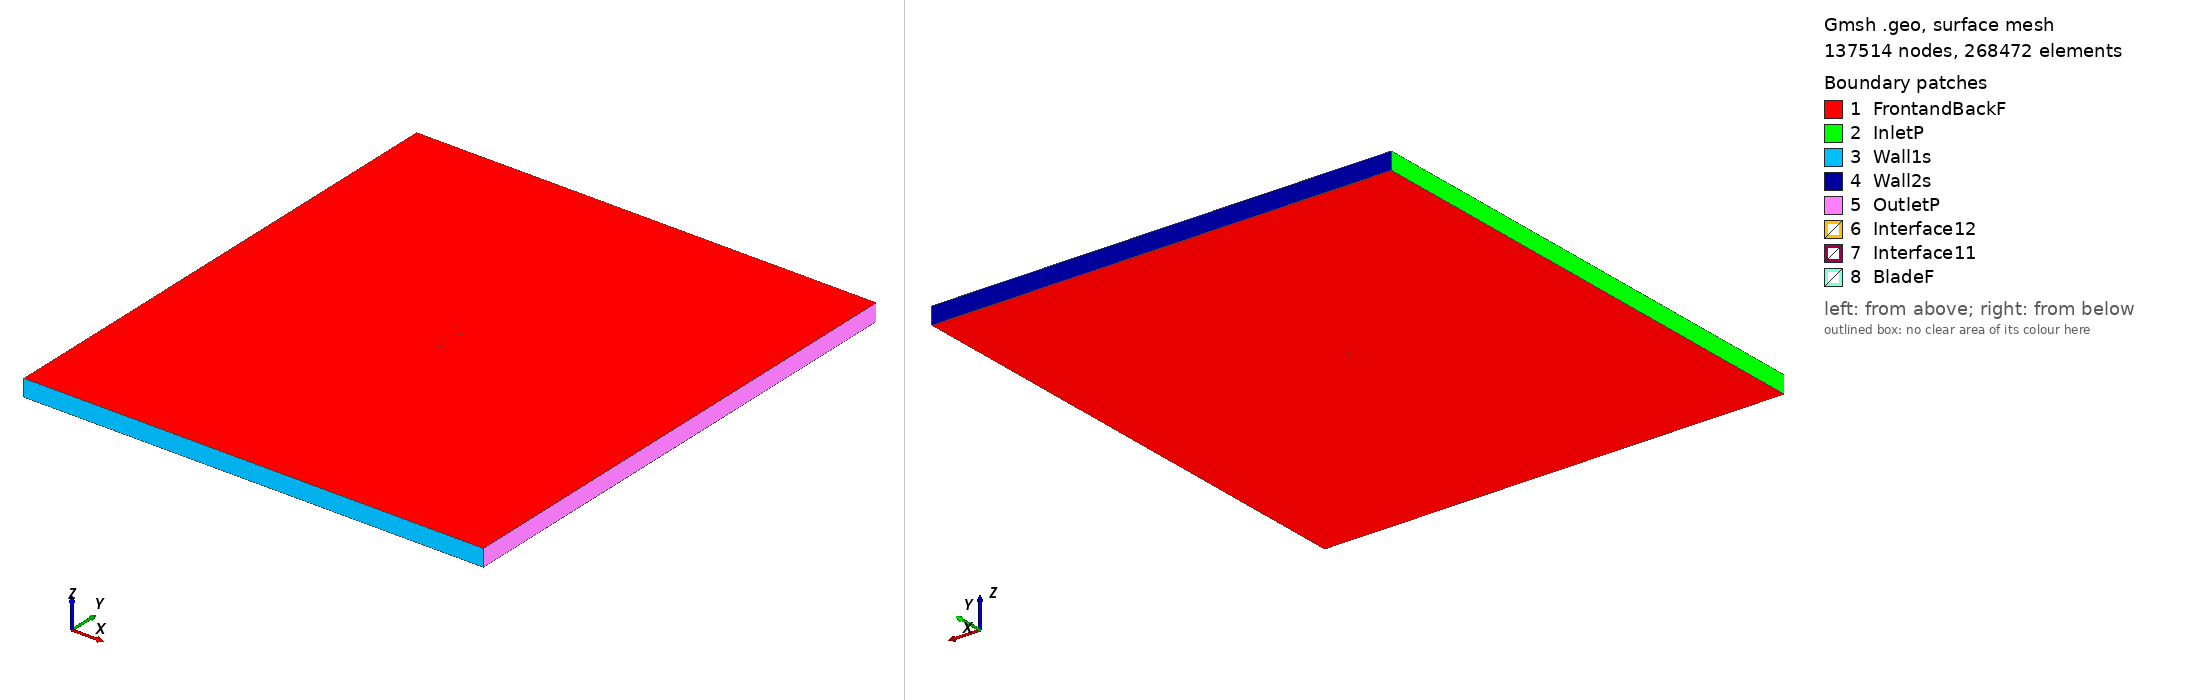

Gmsh geometry script, surface-meshed: 137514 nodes, 268472 surface elements. Boundary patches (legend numbers): 1 FrontandBackF, 2 InletP, 3 Wall1s, 4 Wall2s, 5 OutletP, 6 Interface12, 7 Interface11, 8 BladeF. Left view from above one corner, right view from below the opposite corner. Legend entries are the model's physical surfaces. The drawing asked Gmsh for element sizes between 1% and 20% of the model's largest extent; the script's own settings can give other sizes.

=== e583_tsr_5.115_aoa_5.5872.geo (drawn) ===
SetFactory("OpenCASCADE");

Point(1) = {0.074819, 0.722680, 0, 1.0};
Point(2) = {0.072676, 0.723545, 0, 1.0};
Point(3) = {0.068733, 0.725074, 0, 1.0};
Point(4) = {0.064047, 0.726837, 0, 1.0};
Point(5) = {0.058721, 0.728831, 0, 1.0};
Point(6) = {0.052851, 0.731022, 0, 1.0};
Point(7) = {0.046545, 0.733364, 0, 1.0};
Point(8) = {0.039902, 0.735798, 0, 1.0};
Point(9) = {0.033025, 0.738258, 0, 1.0};
Point(10) = {0.026005, 0.740668, 0, 1.0};
Point(11) = {0.018929, 0.742944, 0, 1.0};
Point(12) = {0.011871, 0.744980, 0, 1.0};
Point(13) = {0.004840, 0.746670, 0, 1.0};
Point(14) = {-0.002202, 0.747986, 0, 1.0};
Point(15) = {-0.009166, 0.748960, 0, 1.0};
Point(16) = {-0.016172, 0.749624, 0, 1.0};
Point(17) = {-0.022977, 0.749965, 0, 1.0};
Point(18) = {-0.029586, 0.750000, 0, 1.0};
Point(19) = {-0.035941, 0.749748, 0, 1.0};
Point(20) = {-0.041979, 0.749228, 0, 1.0};
Point(21) = {-0.047642, 0.748455, 0, 1.0};
Point(22) = {-0.052875, 0.747451, 0, 1.0};
Point(23) = {-0.057634, 0.746244, 0, 1.0};
Point(24) = {-0.061876, 0.744862, 0, 1.0};
Point(25) = {-0.065562, 0.743340, 0, 1.0};
Point(26) = {-0.068661, 0.741723, 0, 1.0};
Point(27) = {-0.071144, 0.740053, 0, 1.0};
Point(28) = {-0.072987, 0.738393, 0, 1.0};
Point(29) = {-0.074168, 0.736816, 0, 1.0};
Point(30) = {-0.074475, 0.736156, 0, 1.0};
Point(31) = {-0.074600, 0.735746, 0, 1.0};
Point(32) = {-0.074644, 0.735489, 0, 1.0};
Point(33) = {-0.074658, 0.735248, 0, 1.0};
Point(34) = {-0.074653, 0.735134, 0, 1.0};
Point(35) = {-0.074637, 0.735026, 0, 1.0};
Point(36) = {-0.074609, 0.734928, 0, 1.0};
Point(37) = {-0.074565, 0.734833, 0, 1.0};
Point(38) = {-0.074504, 0.734736, 0, 1.0};
Point(39) = {-0.074431, 0.734640, 0, 1.0};
Point(40) = {-0.074248, 0.734445, 0, 1.0};
Point(41) = {-0.074023, 0.734246, 0, 1.0};
Point(42) = {-0.073613, 0.733945, 0, 1.0};
Point(43) = {-0.072646, 0.733381, 0, 1.0};
Point(44) = {-0.070200, 0.732353, 0, 1.0};
Point(45) = {-0.066891, 0.731340, 0, 1.0};
Point(46) = {-0.062762, 0.730346, 0, 1.0};
Point(47) = {-0.057857, 0.729372, 0, 1.0};
Point(48) = {-0.052240, 0.728408, 0, 1.0};
Point(49) = {-0.045985, 0.727455, 0, 1.0};
Point(50) = {-0.039173, 0.726516, 0, 1.0};
Point(51) = {-0.031892, 0.725597, 0, 1.0};
Point(52) = {-0.024234, 0.724707, 0, 1.0};
Point(53) = {-0.016298, 0.723859, 0, 1.0};
Point(54) = {-0.008180, 0.723066, 0, 1.0};
Point(55) = {0.000018, 0.722347, 0, 1.0};
Point(56) = {0.008195, 0.721721, 0, 1.0};
Point(57) = {0.016255, 0.721216, 0, 1.0};
Point(58) = {0.024095, 0.720884, 0, 1.0};
Point(59) = {0.031696, 0.720799, 0, 1.0};
Point(60) = {0.039090, 0.720946, 0, 1.0};
Point(61) = {0.046266, 0.721235, 0, 1.0};
Point(62) = {0.053170, 0.721549, 0, 1.0};
Point(63) = {0.059676, 0.721750, 0, 1.0};
Point(64) = {0.065595, 0.721764, 0, 1.0};
Point(65) = {0.070733, 0.721572, 0, 1.0};
Point(66) = {0.074678, 0.721234, 0, 1.0};
Point(67) = {-0.074819, -0.722680, 0, 1.0};
Point(68) = {-0.072676, -0.723545, 0, 1.0};
Point(69) = {-0.068733, -0.725074, 0, 1.0};
Point(70) = {-0.064047, -0.726837, 0, 1.0};
Point(71) = {-0.058721, -0.728831, 0, 1.0};
Point(72) = {-0.052851, -0.731022, 0, 1.0};
Point(73) = {-0.046545, -0.733364, 0, 1.0};
Point(74) = {-0.039902, -0.735798, 0, 1.0};
Point(75) = {-0.033025, -0.738258, 0, 1.0};
Point(76) = {-0.026005, -0.740668, 0, 1.0};
Point(77) = {-0.018929, -0.742944, 0, 1.0};
Point(78) = {-0.011871, -0.744980, 0, 1.0};
Point(79) = {-0.004840, -0.746670, 0, 1.0};
Point(80) = {0.002202, -0.747986, 0, 1.0};
Point(81) = {0.009166, -0.748960, 0, 1.0};
Point(82) = {0.016172, -0.749624, 0, 1.0};
Point(83) = {0.022977, -0.749965, 0, 1.0};
Point(84) = {0.029586, -0.750000, 0, 1.0};
Point(85) = {0.035941, -0.749748, 0, 1.0};
Point(86) = {0.041979, -0.749228, 0, 1.0};
Point(87) = {0.047642, -0.748455, 0, 1.0};
Point(88) = {0.052875, -0.747451, 0, 1.0};
Point(89) = {0.057634, -0.746244, 0, 1.0};
Point(90) = {0.061876, -0.744862, 0, 1.0};
Point(91) = {0.065562, -0.743340, 0, 1.0};
Point(92) = {0.068661, -0.741723, 0, 1.0};
Point(93) = {0.071144, -0.740053, 0, 1.0};
Point(94) = {0.072987, -0.738393, 0, 1.0};
Point(95) = {0.074168, -0.736816, 0, 1.0};
Point(96) = {0.074475, -0.736156, 0, 1.0};
Point(97) = {0.074600, -0.735746, 0, 1.0};
Point(98) = {0.074644, -0.735489, 0, 1.0};
Point(99) = {0.074658, -0.735248, 0, 1.0};
Point(100) = {0.074653, -0.735134, 0, 1.0};
Point(101) = {0.074637, -0.735026, 0, 1.0};
Point(102) = {0.074609, -0.734928, 0, 1.0};
Point(103) = {0.074565, -0.734833, 0, 1.0};
Point(104) = {0.074504, -0.734736, 0, 1.0};
Point(105) = {0.074431, -0.734640, 0, 1.0};
Point(106) = {0.074248, -0.734445, 0, 1.0};
Point(107) = {0.074023, -0.734246, 0, 1.0};
Point(108) = {0.073613, -0.733945, 0, 1.0};
Point(109) = {0.072646, -0.733381, 0, 1.0};
Point(110) = {0.070200, -0.732353, 0, 1.0};
Point(111) = {0.066891, -0.731340, 0, 1.0};
Point(112) = {0.062762, -0.730346, 0, 1.0};
Point(113) = {0.057857, -0.729372, 0, 1.0};
Point(114) = {0.052240, -0.728408, 0, 1.0};
Point(115) = {0.045985, -0.727455, 0, 1.0};
Point(116) = {0.039173, -0.726516, 0, 1.0};
Point(117) = {0.031892, -0.725597, 0, 1.0};
Point(118) = {0.024234, -0.724707, 0, 1.0};
Point(119) = {0.016298, -0.723859, 0, 1.0};
Point(120) = {0.008180, -0.723066, 0, 1.0};
Point(121) = {-0.000018, -0.722347, 0, 1.0};
Point(122) = {-0.008195, -0.721721, 0, 1.0};
Point(123) = {-0.016255, -0.721216, 0, 1.0};
Point(124) = {-0.024095, -0.720884, 0, 1.0};
Point(125) = {-0.031696, -0.720799, 0, 1.0};
Point(126) = {-0.039090, -0.720946, 0, 1.0};
Point(127) = {-0.046266, -0.721235, 0, 1.0};
Point(128) = {-0.053170, -0.721549, 0, 1.0};
Point(129) = {-0.059676, -0.721750, 0, 1.0};
Point(130) = {-0.065595, -0.721764, 0, 1.0};
Point(131) = {-0.070733, -0.721572, 0, 1.0};
Point(132) = {-0.074678, -0.721234, 0, 1.0};

// Lines: first blade (splines 1-4)
Spline(1) = {1:18};
Spline(2) = {18:50};
Spline(3) = {50:66};
Spline(4) = {66,1};

// Lines: second blade (splines 5-8)
Spline(5) = {67:84};
Spline(6) = {84:116};
Spline(7) = {116:132};
Spline(8) = {132,67};

// Outer domain (points 20001-4 and lines)
Point(133) = {-13.50000000, -15.00000000, 0, 1.0};
Point(134) = {-13.50000000, 15.00000000, 0, 1.0};
Point(135) = {13.50000000, 15.00000000, 0, 1.0};
Point(136) = {13.50000000, -15.00000000, 0, 1.0};
Line(11) = {133, 134};
Line(12) = {134, 135};
Line(13) = {135, 136};
Line(14) = {133, 136};

// Interface (between moving and stationary domain) (circles)
Circle(9) = {0, 0, 0, 0.80000000, 0, 2*Pi};
Circle(10) = {0, 0, 0, 0.80000000, 0, 2*Pi};

// Loops collect Lines/Splines/etc (blade1, blade2, domain, first circle)
Line Loop(1) = {1:4};
Line Loop(2) = {5:8};
Line Loop(3) = {11,12,13,-14};
Line Loop(4) = {9};

// BooleanDifference cuts out the circle/interface from the domain
Plane Surface(1) = {3};
Plane Surface(2) = {4};
BooleanDifference{ Surface{1}; Delete;}{ Surface{2}; Delete;}

// This one cuts out the blades from the inner circle/interface
Line Loop(6) = {10};
Plane Surface(5) = {6};
Plane Surface(6) = {1};
Plane Surface(7) = {2};
BooleanDifference{ Surface{5}; Delete;}{ Surface{6,7}; Delete;}

// extrude to 3rd dimension
Extrude {0, 0, 1} {Surface{1}; Surface{5}; Layers{1}; Recombine;}

// Physical Surfaces are the named boundaries (patches)
Physical Surface("Interface11") = {12};
Physical Surface("Interface12") = {10};

// sides of domain
Physical Surface("InletP") = {6};
Physical Surface("OutletP") = {9};

// top and bottom of domain
Physical Surface("Wall1s") = {7};
Physical Surface("Wall2s") = {8};

// Check FrontandBackF by ensuring there is nothing in the 3rd dimension
Physical Surface("FrontandBackF") = {1,11,5,21};
Physical Surface("BladeF") = {13:20};
Physical Volume("Turbine") = {2};
Physical Volume("Farfield") = {1};

// settings for airfoil boundary layer
Field[1] = BoundaryLayer;
Field[1].EdgesList = {1:8};
Field[1].hwall_n = 1e-3;
Field[1].thickness = 1.5e-2;
Field[1].ratio = 1.05;
Field[1].Quads = 1;
BoundaryLayer Field = 1;

// control points for mesh (blade and interface)
// floor((arc length / 1.5mm)/ 6) -> Transfinite Line
Transfinite Line {1,2,3,5,6,7} = 34 Using Progression 1;
Transfinite Line {4,8} = 2 Using Progression 1;
Transfinite Line {9, 15} = 800 Using Progression 1;

// For more information on gmsh syntax, visit http://gmsh.info/doc/texinfo/gmsh.html
